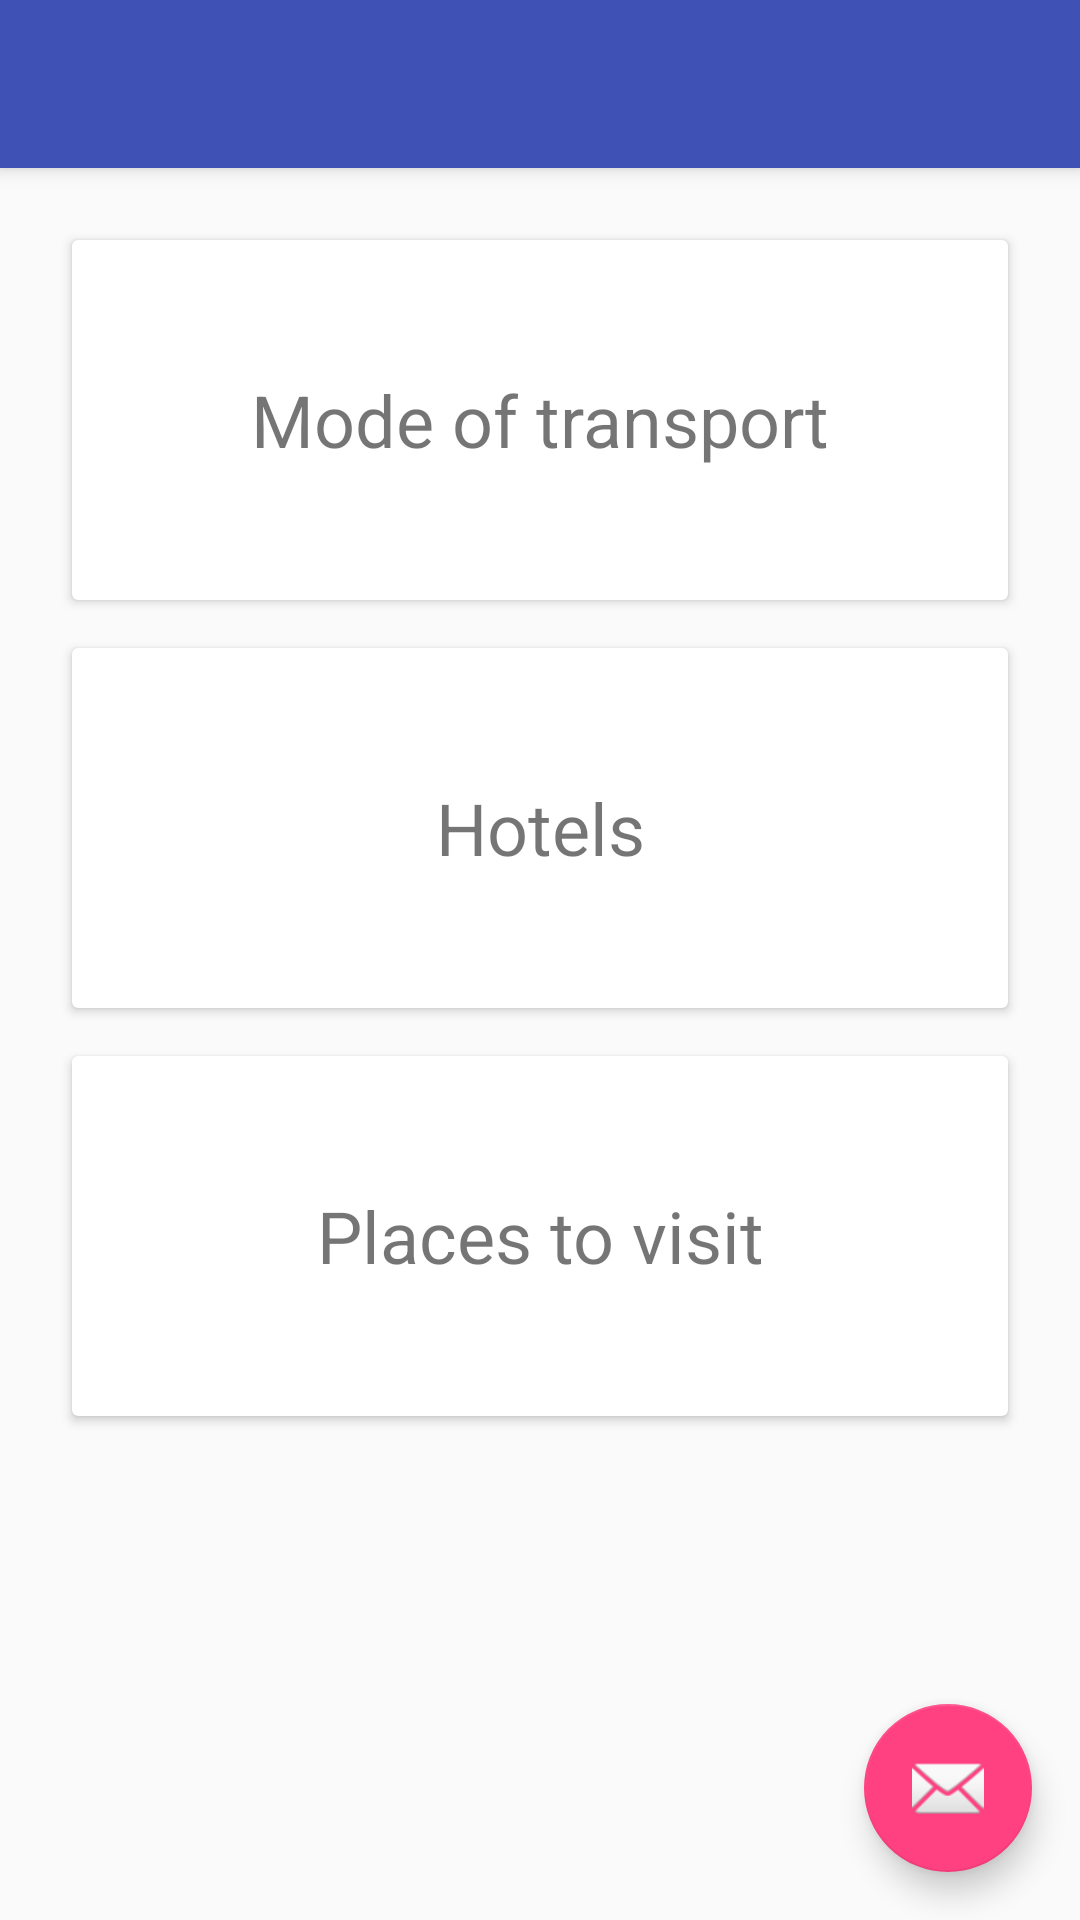

The Android layout XML behind this screen, and the referenced resources:
<!-- AndroidManifest.xml: activity theme AppTheme.NoActionBar -->
<!-- res/layout/activity_trip_details.xml -->
<?xml version="1.0" encoding="utf-8"?>
<android.support.design.widget.CoordinatorLayout
    xmlns:android="http://schemas.android.com/apk/res/android"
    xmlns:app="http://schemas.android.com/apk/res-auto"
    xmlns:tools="http://schemas.android.com/tools"
    android:layout_width="match_parent"
    android:layout_height="match_parent"
    android:fitsSystemWindows="true"
    tools:context="com.example.ixithon.TripDetailsActivity">

  <android.support.design.widget.AppBarLayout
      android:layout_height="wrap_content"
      android:layout_width="match_parent"
      android:theme="@style/AppTheme.AppBarOverlay">

    <android.support.v7.widget.Toolbar
        android:id="@+id/toolbar"
        android:layout_width="match_parent"
        android:layout_height="?attr/actionBarSize"
        android:background="?attr/colorPrimary"
        app:popupTheme="@style/AppTheme.PopupOverlay"/>

  </android.support.design.widget.AppBarLayout>

  <include layout="@layout/content_trip_details"/>

  <android.support.design.widget.FloatingActionButton
      android:id="@+id/fab"
      android:layout_width="wrap_content"
      android:layout_height="wrap_content"
      android:layout_gravity="bottom|end"
      android:layout_margin="@dimen/fab_margin"
      app:srcCompat="@android:drawable/ic_dialog_email"/>

</android.support.design.widget.CoordinatorLayout>
<!-- res/layout/content_trip_details.xml (included above) -->
<?xml version="1.0" encoding="utf-8"?>
<RelativeLayout
    xmlns:android="http://schemas.android.com/apk/res/android"
    xmlns:tools="http://schemas.android.com/tools"
    xmlns:app="http://schemas.android.com/apk/res-auto"
    xmlns:card_view="http://schemas.android.com/apk/res-auto"
    android:id="@+id/content_trip_details"
    android:layout_width="match_parent"
    android:layout_height="match_parent"
    android:paddingLeft="@dimen/activity_horizontal_margin"
    android:paddingRight="@dimen/activity_horizontal_margin"
    android:paddingTop="@dimen/activity_vertical_margin"
    android:paddingBottom="@dimen/activity_vertical_margin"
    app:layout_behavior="@string/appbar_scrolling_view_behavior"
    tools:showIn="@layout/activity_trip_details"
    tools:context="com.example.ixithon.TripDetailsActivity">

  <android.support.v7.widget.CardView
      android:id="@+id/card_view_mode"
      android:layout_width="fill_parent"
      android:layout_height="120dp"
      android:layout_gravity="center"
      android:background="#FF48FF"
      style="@style/MatarialCardViewStyle"
      card_view:contentPadding="@dimen/standard_2dp">
    <TextView
        android:layout_width="match_parent"
        android:layout_height="match_parent"
        android:gravity="center"
        android:textSize="24dp"
        android:text="Mode of transport"
      />
  </android.support.v7.widget.CardView>
  <android.support.v7.widget.CardView
      android:id="@+id/card_view_hotel"
      android:layout_width="fill_parent"
      android:layout_height="120dp"
      android:layout_gravity="center"
      android:background="#FF48FF"
      android:layout_below="@+id/card_view_mode"
      style="@style/MatarialCardViewStyle"
      card_view:contentPadding="@dimen/standard_2dp">
    <TextView
        android:layout_width="match_parent"
        android:layout_height="match_parent"
        android:gravity="center"
        android:textSize="24dp"
        android:text="Hotels"
    />
  </android.support.v7.widget.CardView>
  <android.support.v7.widget.CardView
      android:id="@+id/card_view_places"
      android:layout_width="fill_parent"
      android:layout_height="120dp"
      android:layout_gravity="center"
      android:background="#FF48FF"
      android:layout_below="@+id/card_view_hotel"
      style="@style/MatarialCardViewStyle"
      card_view:contentPadding="@dimen/standard_2dp">
    <TextView
        android:layout_width="match_parent"
        android:layout_height="match_parent"
        android:gravity="center"
        android:textSize="24dp"
        android:text="Places to visit"
    />
  </android.support.v7.widget.CardView>

</RelativeLayout>
<!-- resources referenced by this layout -->
<resources>
  <dimen name="activity_horizontal_margin">16dp</dimen>
  <dimen name="activity_vertical_margin">16dp</dimen>
  <dimen name="fab_margin">16dp</dimen>
  <dimen name="standard_2dp">2dp</dimen>
  <style name="AppTheme.AppBarOverlay" parent="ThemeOverlay.AppCompat.Dark.ActionBar" />
  <style name="AppTheme.PopupOverlay" parent="ThemeOverlay.AppCompat.Light" />
  <style name="MatarialCardViewStyle">
      <item name="android:layout_marginLeft">@dimen/standard_8dp</item>
      <item name="android:layout_marginRight">@dimen/standard_8dp</item>
      <item name="android:layout_marginBottom">@dimen/standard_8dp</item>
      <item name="android:layout_marginTop">@dimen/standard_8dp</item>
      <item name="cardCornerRadius">@dimen/standard_2dp</item>
      <item name="cardElevation">@dimen/standard_2dp</item>
    </style>
  <style name="AppTheme.NoActionBar">
      <item name="windowActionBar">false</item>
      <item name="windowNoTitle">true</item>
    </style>
  <dimen name="standard_8dp">8dp</dimen>
</resources>
